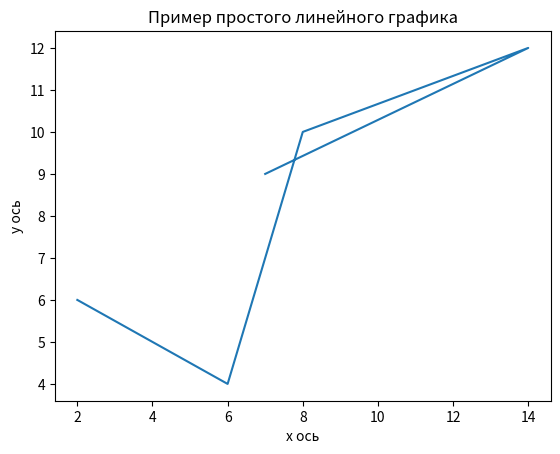

Write the Python code that produced this figure.
import matplotlib.pyplot as plt

x = [2, 6, 8, 14, 7]
y = [6, 4, 10, 12, 9]

plt.plot(x, y)

plt.title("Пример простого линейного графика")
plt.xlabel("х ось")
plt.ylabel("у ось")

plt.show()
